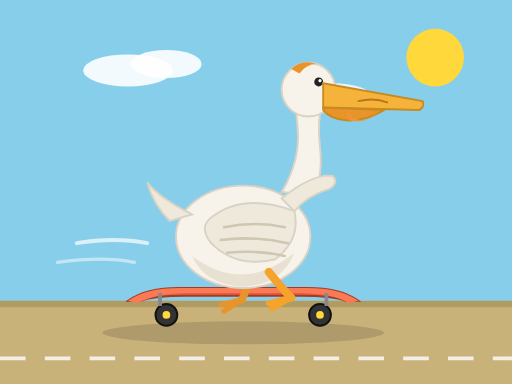
t = 0.00 s
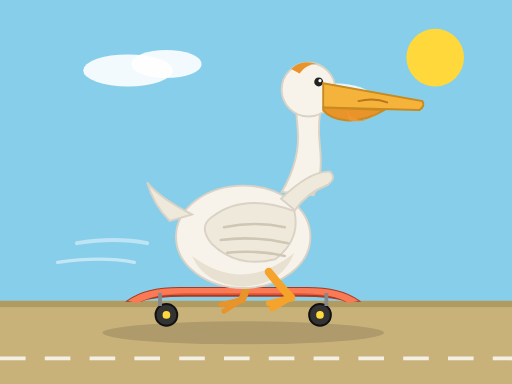
t = 0.15 s
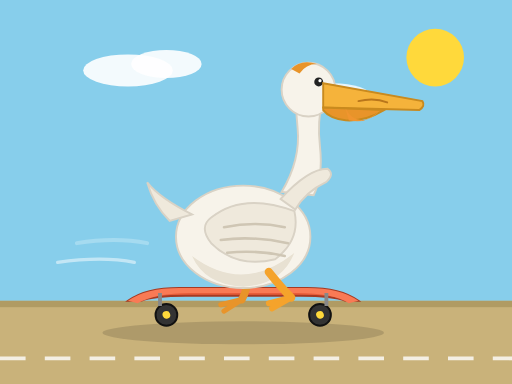
t = 0.26 s
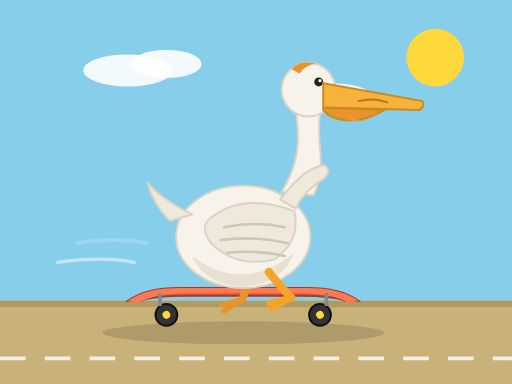
t = 0.40 s
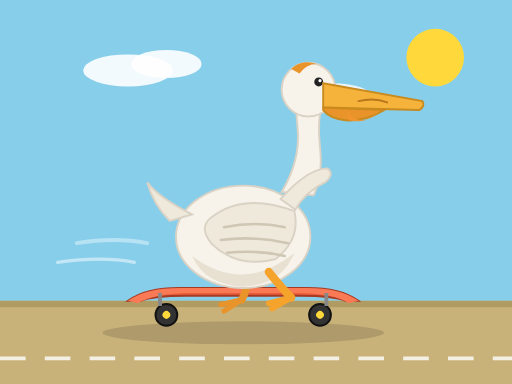
t = 0.53 s
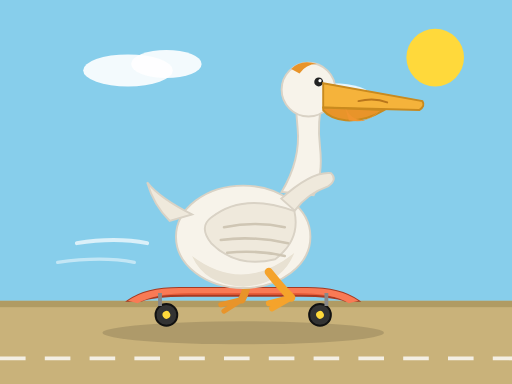
t = 0.70 s

The animated SVG that drew these frames (rendered in a browser with its animation timeline set to each time). Animation: 4 SMIL elements (animate=1,animateTransform=3); one cycle of 0.80 s, repeats indefinitely.

<svg xmlns="http://www.w3.org/2000/svg" viewBox="0 0 800 600" width="800" height="600">
  <!-- Sky -->
  <rect width="800" height="600" fill="#87CEEB"/>
  <circle cx="680" cy="90" r="45" fill="#FFD93B"/>
  <ellipse cx="200" cy="110" rx="70" ry="25" fill="#ffffff" opacity="0.9"/>
  <ellipse cx="260" cy="100" rx="55" ry="22" fill="#ffffff" opacity="0.9"/>
  <ellipse cx="520" cy="150" rx="60" ry="20" fill="#ffffff" opacity="0.8"/>

  <!-- Ground -->
  <rect y="470" width="800" height="130" fill="#C9B27A"/>
  <rect y="470" width="800" height="10" fill="#B09B63"/>
  <line x1="0" y1="560" x2="800" y2="560" stroke="#FFFFFF" stroke-width="6" stroke-dasharray="40 30" opacity="0.8"/>

  <!-- Skatepark ramp shadow -->
  <ellipse cx="380" cy="520" rx="220" ry="18" fill="#00000022"/>

  <!-- Skateboard -->
  <g>
    <path d="M 200 470 Q 230 448 290 450 L 470 450 Q 530 448 560 470 L 540 470 Q 520 462 470 462 L 290 462 Q 240 462 220 470 Z" fill="#E85D3A" stroke="#A63A22" stroke-width="3"/>
    <path d="M 200 470 Q 230 448 290 450 L 470 450 Q 530 448 560 470 L 545 474 Q 520 458 465 458 L 295 458 Q 245 458 215 474 Z" fill="#F97A55"/>
    <!-- Wheels -->
    <circle cx="260" cy="492" r="17" fill="#333" stroke="#111" stroke-width="3"/>
    <circle cx="260" cy="492" r="6" fill="#FFD93B"><animateTransform attributeName="transform" type="rotate" from="0 260 492" to="360 260 492" dur="0.6s" repeatCount="indefinite"/></circle>
    <circle cx="500" cy="492" r="17" fill="#333" stroke="#111" stroke-width="3"/>
    <circle cx="500" cy="492" r="6" fill="#FFD93B"><animateTransform attributeName="transform" type="rotate" from="0 500 492" to="360 500 492" dur="0.6s" repeatCount="indefinite"/></circle>
    <path d="M 250 478 L 250 458 M 510 478 L 510 458" stroke="#888" stroke-width="6"/>
  </g>

  <!-- Pelican -->
  <g>
    <!-- Far leg -->
    <path d="M 390 430 Q 385 455 378 468" stroke="#E8942A" stroke-width="12" fill="none" stroke-linecap="round"/>
    <path d="M 378 468 L 345 476 M 378 468 L 350 486" stroke="#E8942A" stroke-width="8" stroke-linecap="round"/>
    <!-- Body -->
    <ellipse cx="380" cy="370" rx="105" ry="80" fill="#F7F3EA" stroke="#D9D2C5" stroke-width="3"/>
    <!-- Belly shade -->
    <path d="M 300 400 Q 380 460 460 395 Q 440 445 380 448 Q 320 445 300 400 Z" fill="#E8E1D2"/>
    <!-- Wing -->
    <path d="M 330 340 Q 380 300 460 330 Q 470 375 430 405 Q 370 420 330 380 Q 310 355 330 340 Z" fill="#EFE9DC" stroke="#D9D2C5" stroke-width="3"/>
    <path d="M 350 355 Q 400 345 445 355 M 345 375 Q 395 368 450 380 M 355 395 Q 400 390 445 400" stroke="#CFC6B4" stroke-width="4" fill="none" stroke-linecap="round"/>
    <!-- Tail -->
    <path d="M 300 335 Q 250 310 230 285 Q 240 320 265 345 Z" fill="#EFE9DC" stroke="#D9D2C5" stroke-width="3"/>
    <!-- Neck -->
    <path d="M 440 300 Q 470 250 465 200 Q 460 160 470 135 L 505 150 Q 495 190 500 230 Q 505 275 490 305 Z" fill="#F7F3EA" stroke="#D9D2C5" stroke-width="3"/>
    <!-- Head -->
    <circle cx="482" cy="140" r="42" fill="#F7F3EA" stroke="#D9D2C5" stroke-width="3"/>
    <!-- Head crest -->
    <path d="M 455 108 Q 470 92 495 100 Q 478 100 468 115 Z" fill="#E8942A"/>
    <!-- Eye -->
    <circle cx="498" cy="128" r="7" fill="#222"/>
    <circle cx="500" cy="126" r="2.5" fill="#fff"/>
    <!-- Big pelican beak -->
    <path d="M 505 130 L 660 158 Q 665 166 655 172 L 505 168 Z" fill="#F5B33B" stroke="#C98A1E" stroke-width="3"/>
    <path d="M 505 168 L 600 172 Q 570 190 540 188 Q 515 185 505 172 Z" fill="#E8942A" stroke="#C98A1E" stroke-width="3"/>
    <!-- Pouch -->
    <path d="M 540 170 Q 560 205 595 171 Q 575 195 545 188 Z" fill="#F0952F"/>
    <!-- Smile line -->
    <path d="M 560 158 Q 585 152 605 160" stroke="#B9761B" stroke-width="3" fill="none" stroke-linecap="round"/>
    <!-- Near leg (pushing stance) -->
    <path d="M 420 425 Q 440 450 455 465" stroke="#F5A32B" stroke-width="13" fill="none" stroke-linecap="round"/>
    <path d="M 455 465 L 420 474 M 455 465 L 425 482" stroke="#F5A32B" stroke-width="9" stroke-linecap="round"/>
    <!-- Flipper arm waving -->
    <path d="M 440 310 Q 490 270 520 275 Q 530 285 515 295 Q 480 305 460 330 Z" fill="#EFE9DC" stroke="#D9D2C5" stroke-width="3"><animateTransform attributeName="transform" type="rotate" values="0 445 320; -14 445 320; 0 445 320" dur="0.8s" repeatCount="indefinite"/></path>
  </g>

  <!-- Motion swooshes -->
  <path d="M 120 380 Q 180 370 230 380" stroke="#FFFFFF" stroke-width="6" fill="none" stroke-linecap="round" opacity="0.7"><animate attributeName="opacity" values="0.7;0.1;0.7" dur="0.7s" repeatCount="indefinite"/></path>
  <path d="M 90 410 Q 160 400 210 410" stroke="#FFFFFF" stroke-width="5" fill="none" stroke-linecap="round" opacity="0.5"/>
</svg>
